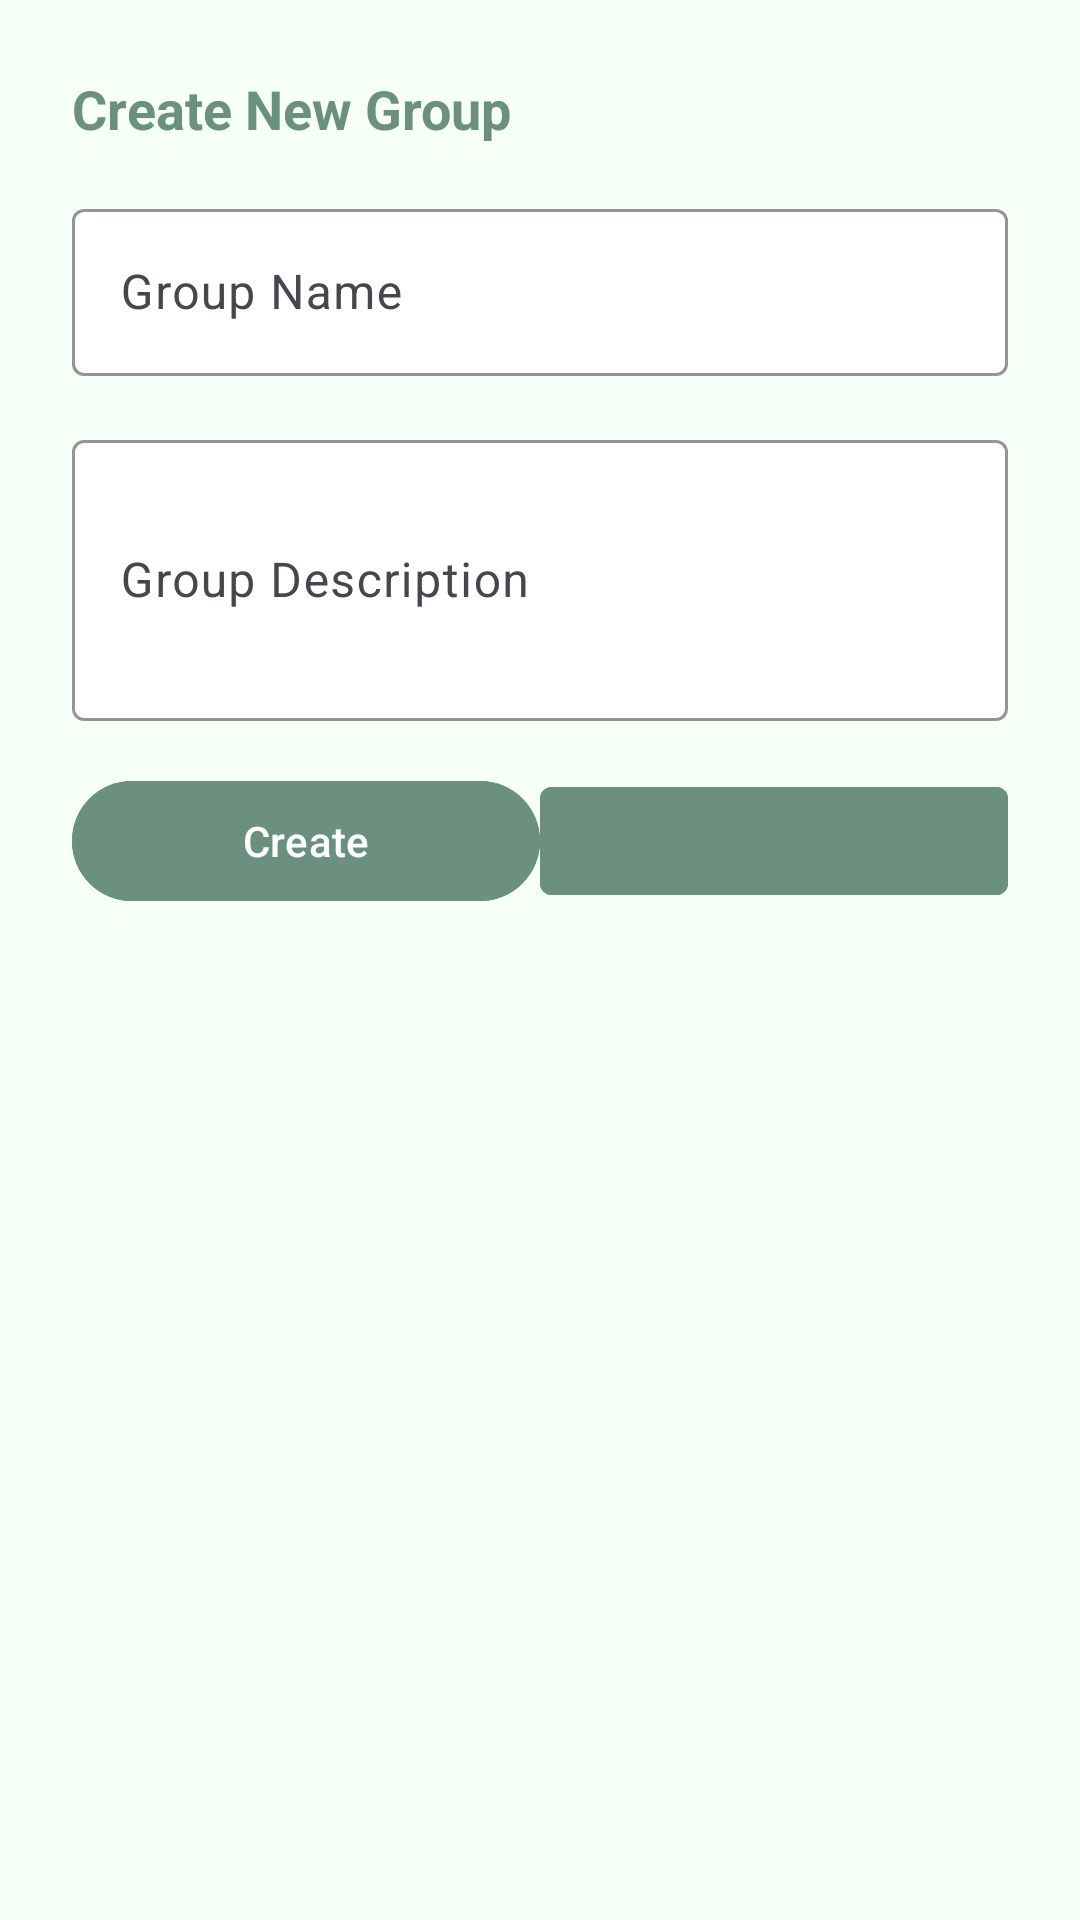

This screen was rendered from an Android layout file. Write that file and the resources it references.
<!-- AndroidManifest.xml: application theme Theme.SignupLogin -->
<!-- res/layout/dialog_create_group.xml -->
<?xml version="1.0" encoding="utf-8"?>
<LinearLayout xmlns:android="http://schemas.android.com/apk/res/android"
    xmlns:app="http://schemas.android.com/apk/res-auto"
    android:layout_width="match_parent"
    android:layout_height="wrap_content"
    android:orientation="vertical"
    android:padding="24dp"
    android:background="@color/calm_background">

    <TextView
        android:layout_width="match_parent"
        android:layout_height="wrap_content"
        android:text="Create New Group"
        android:textSize="18sp"
        android:textStyle="bold"
        android:textColor="@color/calm_primary"
        android:layout_marginBottom="16dp" />

    <com.google.android.material.textfield.TextInputLayout
        android:layout_width="match_parent"
        android:layout_height="wrap_content"
        android:layout_marginBottom="16dp"
        app:boxBackgroundColor="#FFFFFF"
        app:boxStrokeColor="@color/calm_primary">

        <com.google.android.material.textfield.TextInputEditText
            android:id="@+id/et_group_name"
            android:layout_width="match_parent"
            android:layout_height="wrap_content"
            android:hint="Group Name"
            android:inputType="text" />
    </com.google.android.material.textfield.TextInputLayout>

    <com.google.android.material.textfield.TextInputLayout
        android:layout_width="match_parent"
        android:layout_height="wrap_content"
        android:layout_marginBottom="16dp"
        app:boxBackgroundColor="#FFFFFF"
        app:boxStrokeColor="@color/calm_primary">

        <com.google.android.material.textfield.TextInputEditText
            android:id="@+id/et_group_description"
            android:layout_width="match_parent"
            android:layout_height="wrap_content"
            android:hint="Group Description"
            android:inputType="textMultiLine"
            android:minLines="3" />
    </com.google.android.material.textfield.TextInputLayout>

    <LinearLayout
        android:layout_width="match_parent"
        android:layout_height="wrap_content"
        android:orientation="horizontal"
        android:spacing="8dp">

        <com.google.android.material.button.MaterialButton
            android:id="@+id/btn_create"
            android:layout_width="0dp"
            android:layout_height="wrap_content"
            android:layout_weight="1"
            android:text="Create"
            android:backgroundTint="@color/calm_primary" />

        <com.google.android.material.button.MaterialButton
            android:id="@+id/btn_cancel"
            android:layout_width="0dp"
            android:layout_height="wrap_content"
            android:layout_weight="1"
            android:text="Cancel"
            style="@style/Widget.MaterialComponents.Button.OutlinedButton"
            app:strokeColor="@color/calm_primary" />
    </LinearLayout>

</LinearLayout>
<!-- resources referenced by this layout -->
<resources>
  <color name="calm_background">#F6FFF8</color>
  <color name="calm_primary">#6B9080</color>
  <style name="Theme.SignupLogin" parent="Base.Theme.SignupLogin" />
  <style name="Base.Theme.SignupLogin" parent="Theme.Material3.DayNight.NoActionBar">
  
          
          <item name="colorPrimary">@color/calm_primary</item>
          <item name="colorOnPrimary">@color/white</item>
  
          
          <item name="colorSecondary">@color/calm_secondary</item>
          <item name="colorOnSecondary">@color/white</item>
  
          
          <item name="android:colorBackground">@color/calm_background</item>
          <item name="colorOnBackground">@color/calm_text</item>
  
          
          <item name="colorSurface">@color/white</item>
          <item name="colorOnSurface">@color/calm_text</item>
  
          
          <item name="android:statusBarColor">@color/calm_primary</item>
          <item name="android:windowLightStatusBar">false</item>
  
          
          <item name="colorError">@color/error_red</item>
          <item name="colorOnError">@color/white</item>
  
          
          <item name="materialButtonStyle">@style/Widget.App.Button</item>
      </style>
  <color name="white">#FFFFFFFF</color>
  <color name="calm_secondary">#A4C3B2</color>
  <color name="calm_text">#4A4A4A</color>
  <color name="error_red">#B00020</color>
  <style name="Widget.App.Button" parent="Widget.Material3.Button">
          <item name="android:backgroundTint">@color/primary</item>
          <item name="android:textColor">@color/white</item>
      </style>
  <color name="primary">@color/calm_primary</color>
</resources>
